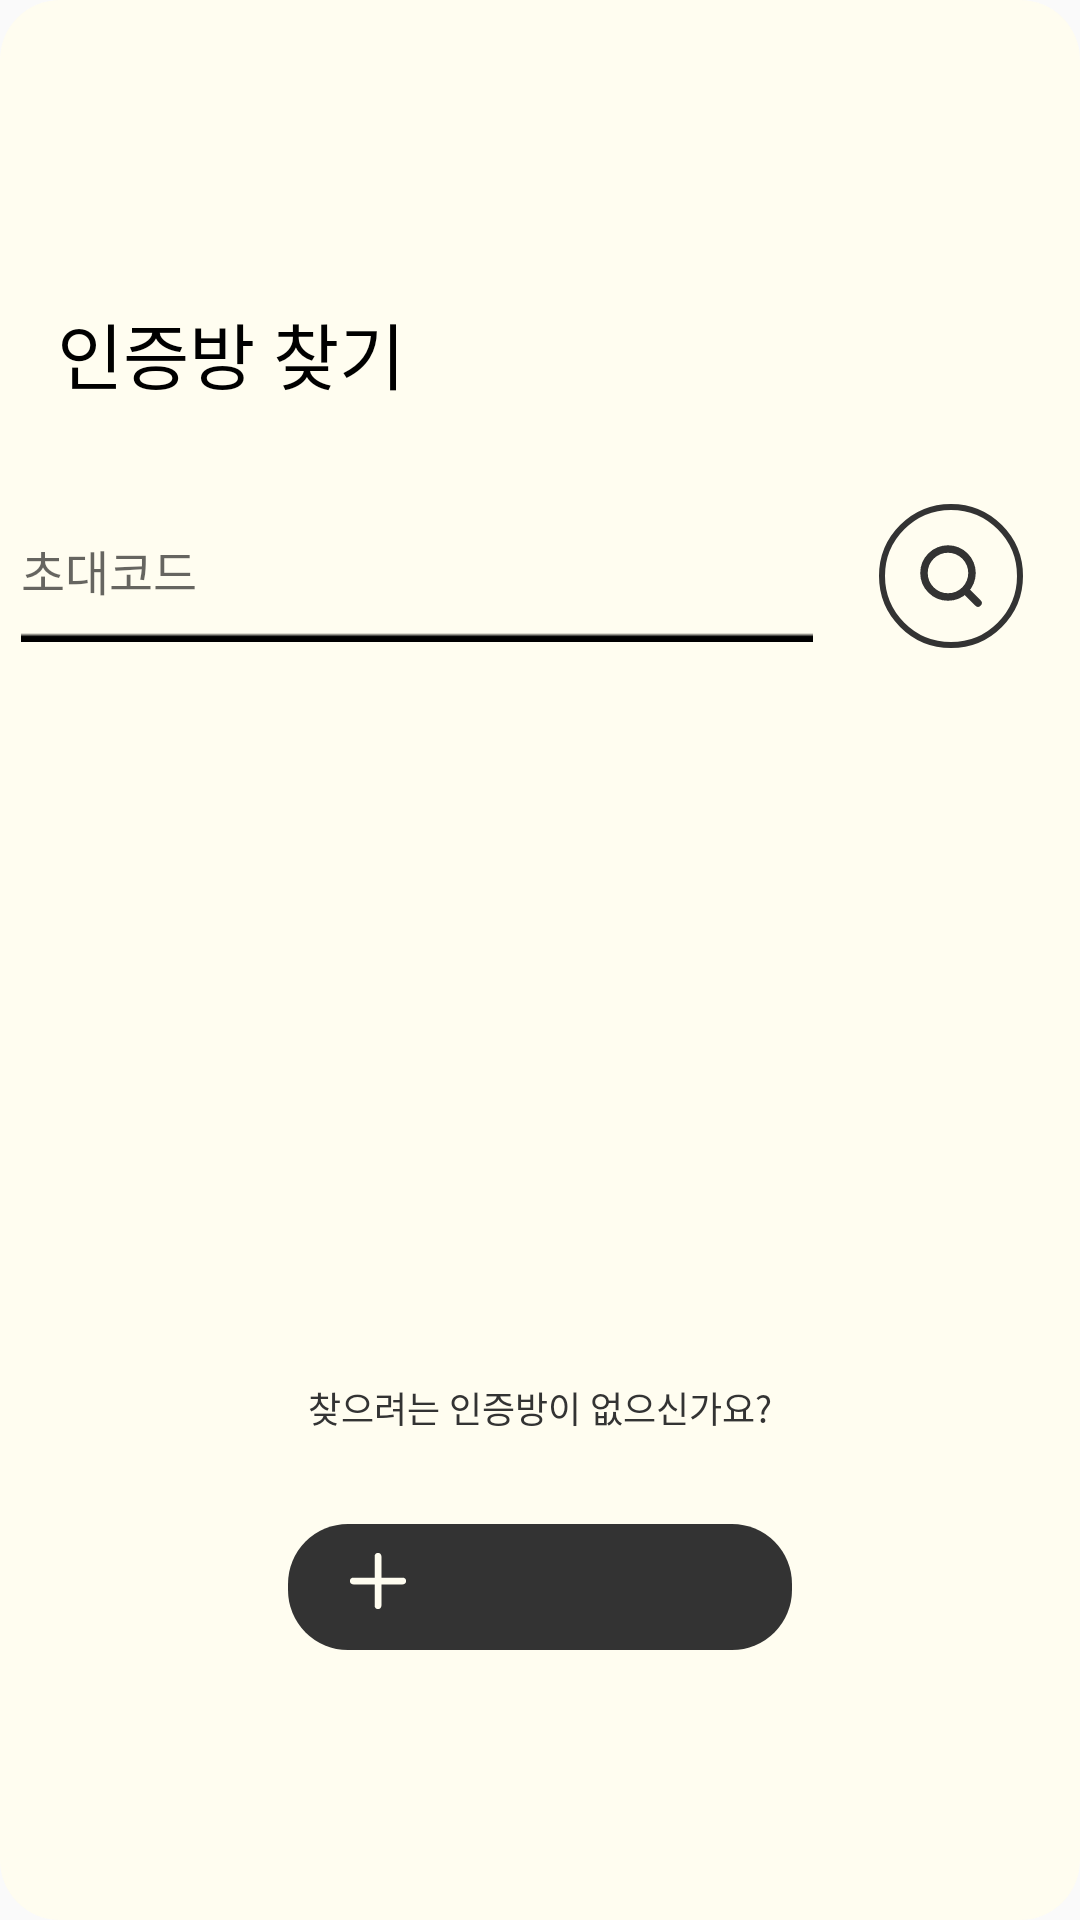

Android layout source for this screen:
<!-- AndroidManifest.xml: application theme Theme.AppCompat.Light.NoActionBar -->
<!-- res/layout/init_keypad.xml -->
<?xml version="1.0" encoding="utf-8"?>
<layout xmlns:android="http://schemas.android.com/apk/res/android"
    xmlns:app="http://schemas.android.com/apk/res-auto"
    xmlns:tools="http://schemas.android.com/tools">

    <FrameLayout
        android:layout_width="match_parent"
        android:layout_height="match_parent">

        <androidx.appcompat.widget.LinearLayoutCompat
            android:layout_width="match_parent"
            android:layout_height="match_parent"
            android:orientation="vertical"
            android:background="@drawable/bg_login"
            android:visibility="visible"
            tools:context=".InitInferface.InitKeypadActivity">

            <androidx.appcompat.widget.LinearLayoutCompat
                android:layout_width="match_parent"
                android:layout_height="wrap_content"
                android:orientation="horizontal">

                <androidx.appcompat.widget.LinearLayoutCompat
                    android:layout_width="match_parent"
                    android:layout_height="match_parent"
                    android:layout_weight="1" />

                <androidx.appcompat.widget.AppCompatTextView
                    android:layout_width="322sp"
                    android:layout_height="32sp"
                    android:layout_marginTop="100dp"
                    android:text="인증방 찾기"
                    android:fontFamily="@font/binggrae_bold"
                    android:textColor="#000000"
                    android:textSize="24sp"
                    android:id="@+id/TV_init_keypad_1" />

                <androidx.appcompat.widget.LinearLayoutCompat
                    android:layout_width="match_parent"
                    android:layout_height="match_parent"
                    android:layout_weight="1" />

            </androidx.appcompat.widget.LinearLayoutCompat>

            <androidx.appcompat.widget.LinearLayoutCompat
                android:layout_width="match_parent"
                android:layout_height="56sp"
                android:layout_marginTop="30dp"
                android:orientation="horizontal">

                <androidx.appcompat.widget.LinearLayoutCompat
                    android:layout_width="match_parent"
                    android:layout_height="match_parent"
                    android:layout_weight="1" />

                <androidx.appcompat.widget.AppCompatEditText
                    android:layout_width="264sp"
                    android:layout_height="48sp"
                    android:layout_marginTop="4dp"
                    android:layout_marginBottom="4dp"
                    android:fontFamily="@font/binggrae"
                    android:hint="초대코드"
                    android:backgroundTint="#000000"
                    android:theme="@style/Theme.AppCompat.Light.DarkActionBar"
                    android:background="@drawable/ic_init_warning_line"
                    android:textSize="16sp"
                    android:id="@+id/ET_init_keypad_1" />

                <androidx.appcompat.widget.AppCompatImageButton
                    android:layout_width="wrap_content"
                    android:layout_height="wrap_content"
                    android:layout_marginTop="4dp"
                    android:layout_marginStart="10dp"
                    android:src="@drawable/ic_init_search_button"
                    android:backgroundTint="@color/background_color"
                    android:contentDescription="초대코드 검색"
                    android:id="@+id/IBtn_init_keypad_1" />

                <androidx.appcompat.widget.LinearLayoutCompat
                    android:layout_width="match_parent"
                    android:layout_height="match_parent"
                    android:layout_weight="1" />

            </androidx.appcompat.widget.LinearLayoutCompat>

            <androidx.appcompat.widget.LinearLayoutCompat
                android:layout_width="match_parent"
                android:layout_height="match_parent"
                android:layout_weight="1" />

            <androidx.appcompat.widget.AppCompatTextView
                android:layout_width="match_parent"
                android:layout_height="wrap_content"
                android:fontFamily="@font/binggrae"
                android:text="찾으려는 인증방이 없으신가요?"
                android:textColor="#333333"
                android:textSize="12sp"
                android:gravity="center"
                android:id="@+id/TV_init_keypad_2" />

            <androidx.appcompat.widget.AppCompatImageButton
                android:layout_width="wrap_content"
                android:layout_height="wrap_content"
                android:layout_marginTop="20dp"
                android:layout_marginBottom="80dp"
                android:layout_gravity="center"
                android:backgroundTint="@color/background_color"
                android:src="@drawable/ic_init_make_room"
                android:contentDescription="인증방 만들기"
                android:id="@+id/IBtn_init_keypad_2" />

        </androidx.appcompat.widget.LinearLayoutCompat>

        <FrameLayout
            android:layout_width="match_parent"
            android:layout_height="match_parent"
            android:orientation="vertical"
            android:background="@drawable/bg_login"
            android:visibility="invisible"
            android:backgroundTint="#B2444444"
            tools:context=".InitInferface.InitKeypadActivity"
            android:id="@+id/Frag_code_true">

            <androidx.appcompat.widget.AppCompatImageView
                android:layout_width="wrap_content"
                android:layout_height="wrap_content"
                android:layout_gravity="center_horizontal"
                android:layout_marginTop="200dp"
                android:clipToOutline="true"
                android:background="@drawable/rounded_corner"
                android:src="@drawable/ic_init_password" />

            <androidx.appcompat.widget.AppCompatTextView
                android:layout_width="wrap_content"
                android:layout_height="24sp"
                android:text="인증방 이름"
                android:fontFamily="@font/binggrae_bold"
                android:textColor="@color/black_color"
                android:textSize="18sp"
                android:layout_marginTop="216dp"
                android:layout_gravity="center_horizontal"
                android:id="@+id/TV_init_keypad_3" />

            <androidx.appcompat.widget.AppCompatTextView
                android:layout_width="wrap_content"
                android:layout_height="24sp"
                android:text="####.##.## 개설 / #명"
                android:fontFamily="@font/binggrae"
                android:textColor="@color/gray_color"
                android:textSize="12sp"
                android:layout_marginTop="248dp"
                android:layout_gravity="center_horizontal"
                android:id="@+id/TV_init_keypad_4" />

            <androidx.appcompat.widget.AppCompatEditText
                android:layout_width="200sp"
                android:layout_height="40sp"
                android:fontFamily="@font/binggrae"
                android:hint="비밀번호"

                android:layout_marginTop="288dp"
                android:layout_gravity="center_horizontal"
                android:background="@drawable/ic_init_search_line"
                android:theme="@style/Theme.AppCompat.Light.DarkActionBar"
                android:textSize="14sp"
                android:id="@+id/ET_init_keypad_2" />

            <androidx.appcompat.widget.AppCompatTextView
                android:layout_width="wrap_content"
                android:layout_height="16sp"
                android:layout_marginTop="330dp"
                android:layout_marginLeft="107dp"
                android:visibility="invisible"
                android:text="비밀번호가 틀렸습니다"
                android:fontFamily="@font/binggrae"
                android:textColor="#FF0000"
                android:textSize="12sp"
                android:id="@+id/TV_init_keypad_5" />

            <androidx.appcompat.widget.AppCompatImageButton
                android:layout_width="wrap_content"
                android:layout_height="wrap_content"
                android:layout_marginTop="350dp"
                android:layout_marginLeft="100dp"
                android:backgroundTint="@color/background_color"
                android:src="@drawable/ic_init_back"
                android:contentDescription="뒤로가기"
                android:id="@+id/IBtn_init_keypad_3" />

            <androidx.appcompat.widget.AppCompatImageButton
                android:layout_width="wrap_content"
                android:layout_height="wrap_content"
                android:layout_gravity="right"
                android:layout_marginTop="350dp"
                android:layout_marginRight="100dp"
                android:backgroundTint="@color/background_color"
                android:src="@drawable/ic_init_enter"
                android:contentDescription="입장하기"
                android:id="@+id/IBtn_init_keypad_4" />
        </FrameLayout>

        <FrameLayout
            android:layout_width="match_parent"
            android:layout_height="match_parent"
            android:orientation="vertical"
            android:background="@drawable/bg_login"
            android:visibility="invisible"
            android:backgroundTint="#B2444444"
            tools:context=".InitInferface.InitKeypadActivity"
            android:id="@+id/Frag_code_false">

            <androidx.appcompat.widget.AppCompatImageView
                android:layout_width="wrap_content"
                android:layout_height="wrap_content"
                android:layout_gravity="center_horizontal"
                android:layout_marginTop="200dp"
                android:clipToOutline="true"
                android:background="@drawable/rounded_corner"
                android:src="@drawable/ic_init_warning" />

            <androidx.appcompat.widget.AppCompatTextView
                android:layout_width="wrap_content"
                android:layout_height="24sp"
                android:text="인증방이 없습니다"
                android:fontFamily="@font/binggrae_bold"
                android:textColor="@color/black_color"
                android:textSize="18sp"
                android:layout_marginTop="216dp"
                android:layout_gravity="center_horizontal"
                android:id="@+id/TV_init_keypad_6" />

            <androidx.appcompat.widget.AppCompatTextView
                android:layout_width="wrap_content"
                android:layout_height="24sp"
                android:text="초대코드를 다시 확인해주세요"
                android:fontFamily="@font/binggrae"
                android:textColor="@color/gray_color"
                android:textSize="12sp"
                android:layout_marginTop="256dp"
                android:layout_gravity="center_horizontal"
                android:id="@+id/TV_init_keypad_7" />

            <androidx.appcompat.widget.AppCompatImageButton
                android:layout_width="wrap_content"
                android:layout_height="wrap_content"
                android:layout_gravity="center_horizontal"
                android:layout_marginTop="288dp"
                android:backgroundTint="@color/background_color"
                android:src="@drawable/ic_init_check"
                android:contentDescription="초대코드 다시 입력하기"
                android:id="@+id/IBtn_init_keypad_5" />

        </FrameLayout>
    </FrameLayout>
</layout>
<!-- resources referenced by this layout -->
<resources>
  <color name="background_color">#FFFDF0</color>
  <color name="black_color">#333333</color>
  <color name="gray_color">#A4A4A4</color>
  <!-- drawable bg_login (drawable) -->
  <?xml version="1.0" encoding="utf-8"?>
  <shape xmlns:android="http://schemas.android.com/apk/res/android">
      <solid android:color="@color/background_color" />
      <corners android:radius="20dp"/>
  </shape>
  <!-- drawable ic_init_back: png bitmap (drawable, 1056 bytes) -->
  <!-- drawable ic_init_check (drawable) -->
  <vector xmlns:android="http://schemas.android.com/apk/res/android"
      android:width="96dp"
      android:height="32dp"
      android:viewportWidth="96"
      android:viewportHeight="32">
    <path
        android:strokeWidth="1"
        android:pathData="M10,0.5L86,0.5A9.5,9.5 0,0 1,95.5 10L95.5,22A9.5,9.5 0,0 1,86 31.5L10,31.5A9.5,9.5 0,0 1,0.5 22L0.5,10A9.5,9.5 0,0 1,10 0.5z"
        android:fillColor="#00000000"
        android:strokeColor="#FEC123"/>
  </vector>
  <!-- drawable ic_init_enter: png bitmap (drawable, 1371 bytes) -->
  <!-- drawable ic_init_make_room: jpg bitmap (drawable, 7119 bytes) -->
  <!-- drawable ic_init_password: jpg bitmap (drawable, 1685 bytes) -->
  <!-- drawable ic_init_search_button: png bitmap (drawable, 2219 bytes) -->
  <!-- drawable ic_init_search_line: png bitmap (drawable, 181 bytes) -->
  <!-- drawable ic_init_warning: jpg bitmap (drawable, 1327 bytes) -->
  <!-- drawable ic_init_warning_line: png bitmap (drawable, 175 bytes) -->
</resources>
